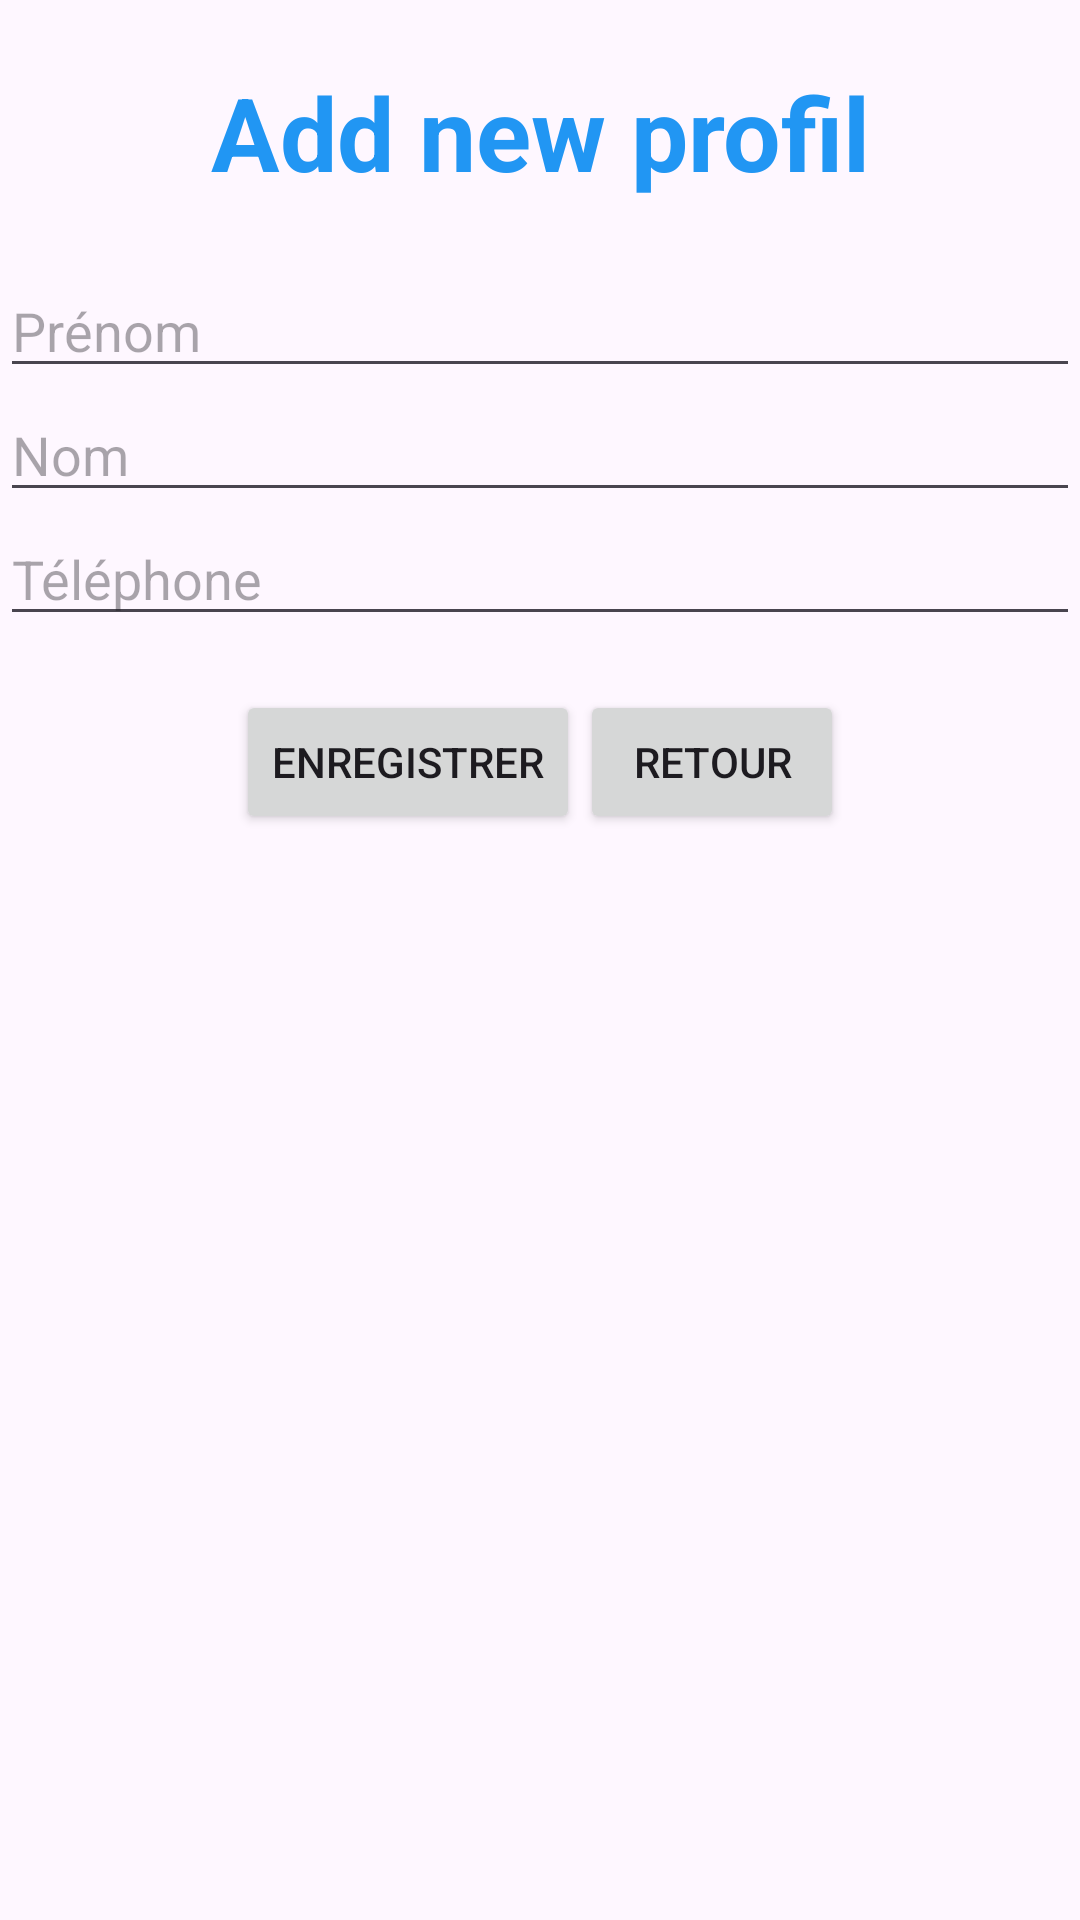

Layout XML and referenced resources for this Android screen:
<!-- AndroidManifest.xml: application theme Theme.GL2CallerApp -->
<!-- res/layout/activity_add_profil.xml -->
<?xml version="1.0" encoding="utf-8"?>
<LinearLayout xmlns:android="http://schemas.android.com/apk/res/android"
    xmlns:app="http://schemas.android.com/apk/res-auto"
    xmlns:tools="http://schemas.android.com/tools"
    android:layout_width="match_parent"
    android:layout_height="match_parent"
    android:orientation="vertical"
    tools:context=".AddProfilActivity">

    <TextView
        android:id="@+id/textView"
        android:layout_width="match_parent"
        android:layout_height="88dp"
        android:gravity="center"
        android:text="Add new profil"
        android:textColor="#2196F3"
        android:textSize="34sp"
        android:textStyle="bold" />

    <EditText
        android:id="@+id/edname_add"
        android:layout_width="match_parent"
        android:layout_height="wrap_content"
        android:ems="10"
        android:hint="Prénom"
        android:inputType="text" />

    <EditText
        android:id="@+id/edlastname_add"
        android:layout_width="match_parent"
        android:layout_height="wrap_content"
        android:ems="10"
        android:hint="Nom"
        android:inputType="text" />

    <EditText
        android:id="@+id/edphone_add"
        android:layout_width="match_parent"
        android:layout_height="wrap_content"
        android:ems="10"
        android:hint="Téléphone"
        android:inputType="phone" />

    <LinearLayout
        android:layout_width="match_parent"
        android:layout_height="84dp"
        android:gravity="center"
        android:orientation="horizontal">

        <Button
            android:id="@+id/btnsave_add"
            android:layout_width="wrap_content"
            android:layout_height="wrap_content"
            android:text="Enregistrer" />

        <Button
            android:id="@+id/btnback_add"
            android:layout_width="wrap_content"
            android:layout_height="wrap_content"
            android:text="Retour" />
    </LinearLayout>

</LinearLayout>
<!-- resources referenced by this layout -->
<resources>
  <style name="Theme.GL2CallerApp" parent="Base.Theme.GL2CallerApp" />
  <style name="Base.Theme.GL2CallerApp" parent="Theme.Material3.DayNight.NoActionBar">
          
          
          <item name="colorPrimary">@color/blue</item>
          
  
  
          
          <item name="colorPrimaryDark">#1970BA</item>
  
          
          <item name="colorAccent">#FF9800</item>
  
      </style>
  <color name="blue">#5FB4DA</color>
</resources>
